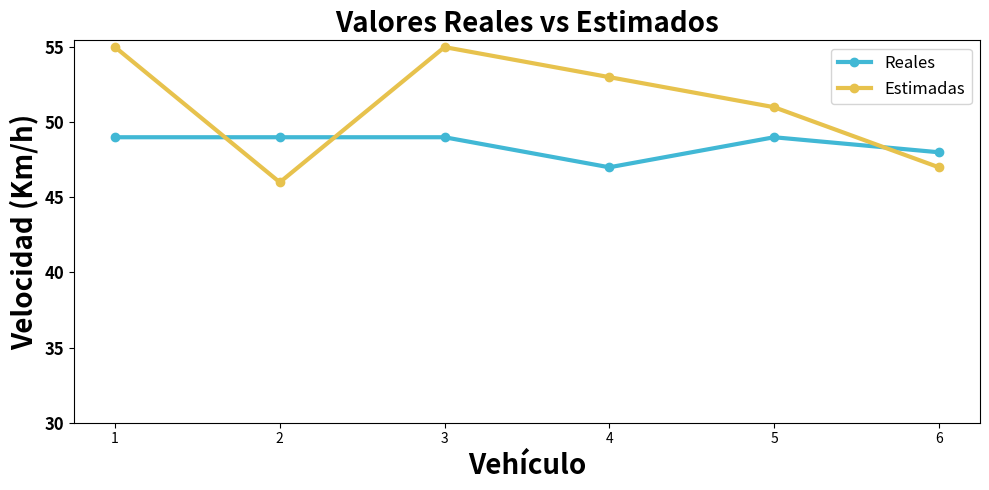

Generate this figure with matplotlib:
import matplotlib.pyplot as plt

# Datos para el diagrama de líneas
etiquetas = [1, 2, 3, 4, 5, 6]
reales = [49, 49, 49, 47, 49, 48]
estimadas = [55, 46, 55, 53, 51, 47]

# Crear la gráfica
plt.figure(figsize=(10, 5), facecolor='none')

# Graficar las líneas con un grosor mayor
plt.plot(etiquetas, reales, label='Reales', color='#41b8d5', marker='o', linewidth=3)
plt.plot(etiquetas, estimadas, label='Estimadas', color='#e7c24d', marker='o', linewidth=3)

# Añadir leyendas y títulos
plt.legend(fontsize=12)
plt.xlabel('Vehículo', fontsize=20, fontweight='bold')
plt.ylabel('Velocidad (Km/h)', fontsize=20, fontweight='bold')
plt.title('Valores Reales vs Estimados', fontsize=20, fontweight='bold')

# Ajustar los intervalos del eje y a cada 5 km/h
plt.yticks(range(30, 60, 5), fontsize=12, fontweight='bold')

# Fondo transparente
plt.gca().patch.set_alpha(0)

# Mostrar la gráfica
plt.tight_layout()
plt.show()
